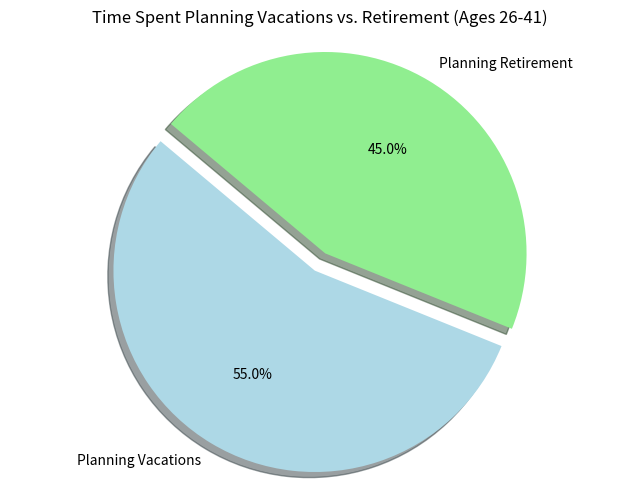

Recreate this plot in Python.
import matplotlib.pyplot as plt
import numpy as np

# Data to plot
labels = 'Planning Vacations', 'Planning Retirement'
sizes = [55, 45]  # 55% planning vacations, 45% planning retirement
colors = ['lightblue', 'lightgreen']
explode = (0.1, 0)  # explode 1st slice

# Plot
plt.figure(figsize=(8, 6))
plt.pie(sizes, explode=explode, labels=labels, colors=colors, autopct='%1.1f%%',
        shadow=True, startangle=140)
plt.title('Time Spent Planning Vacations vs. Retirement (Ages 26-41)')
plt.axis('equal')  # Equal aspect ratio ensures that pie is drawn as a circle.

# Show the plot
plt.show()
